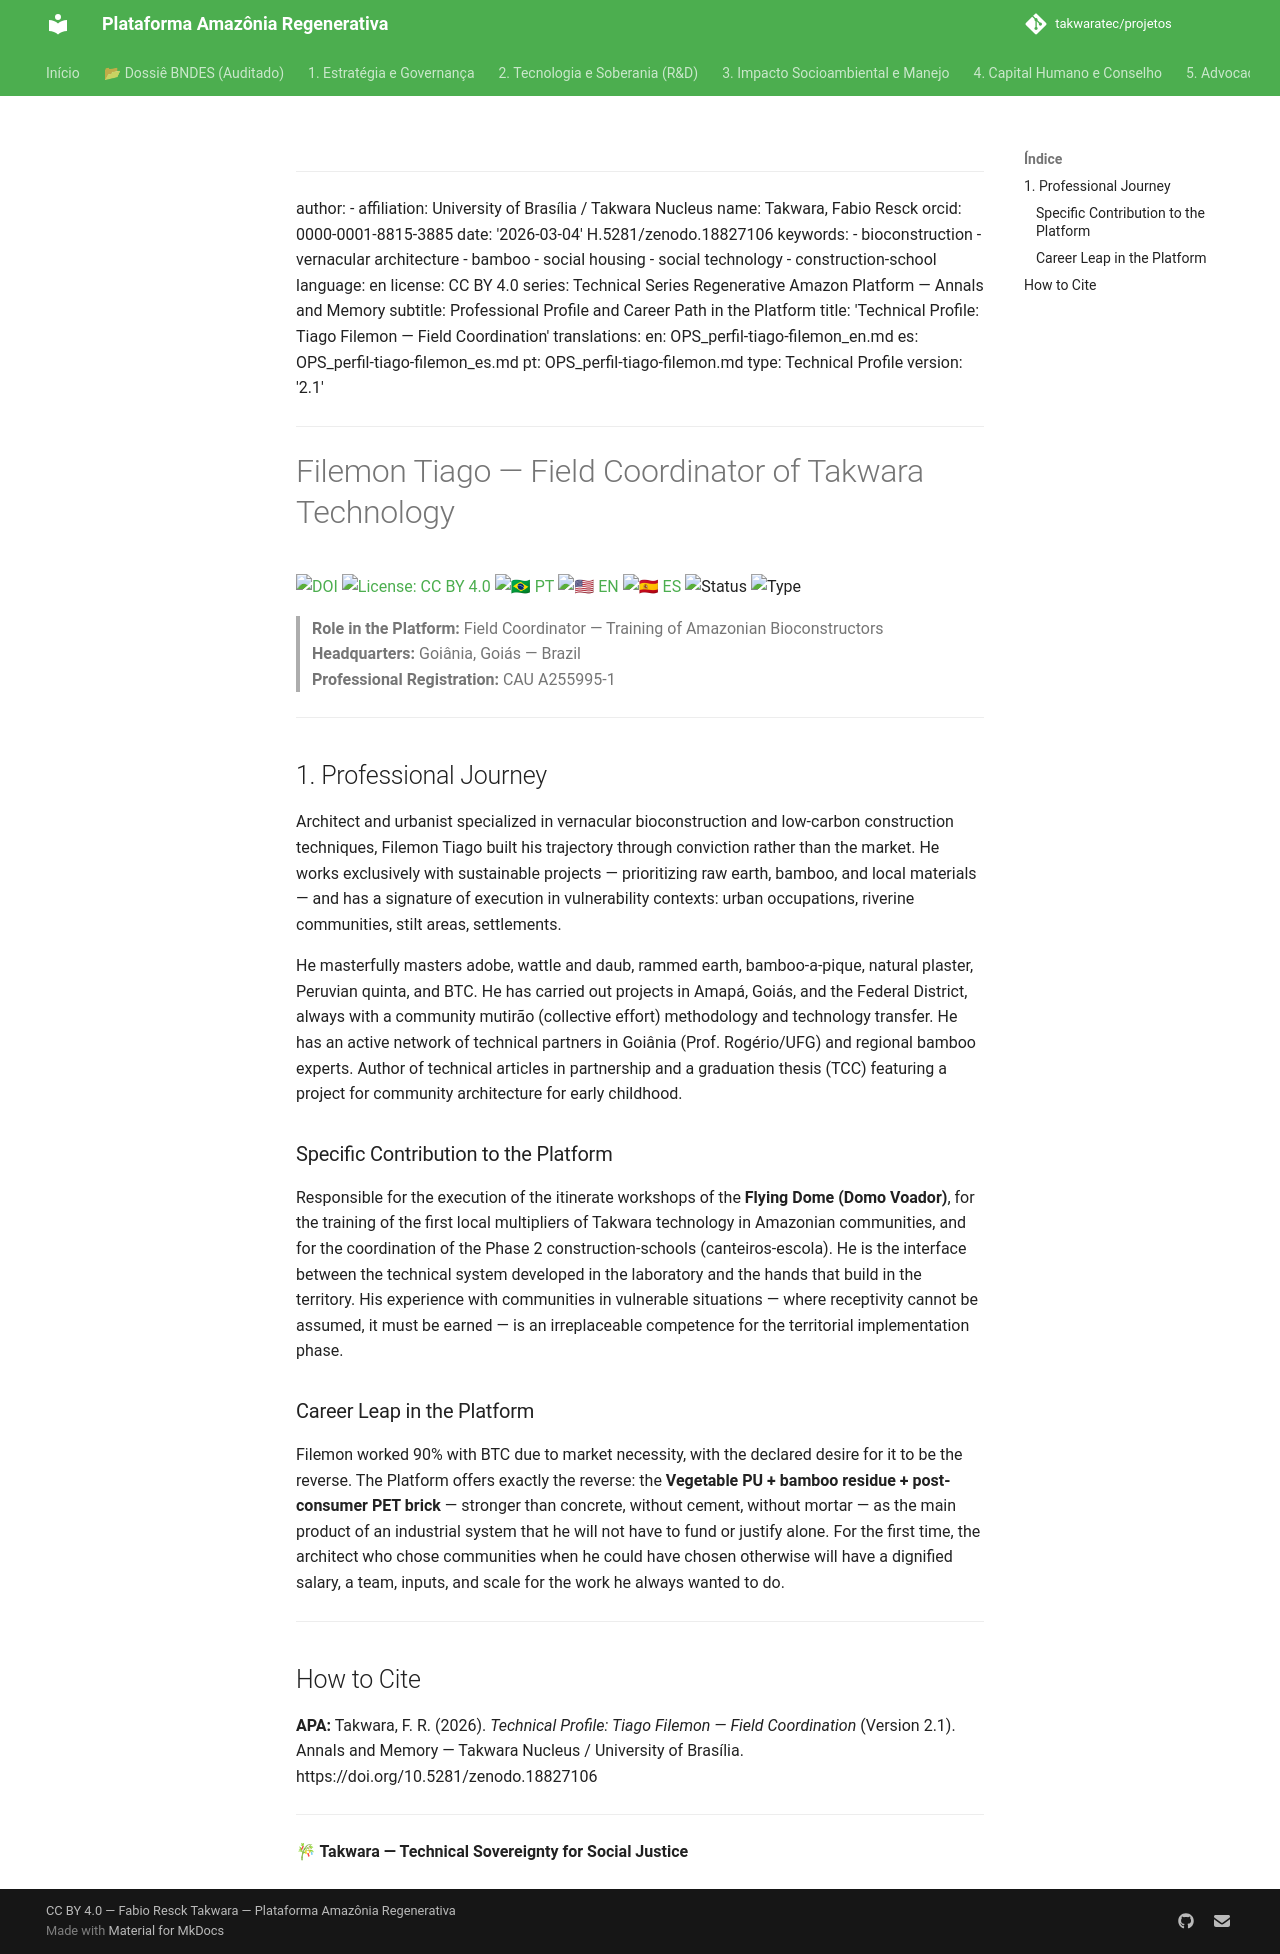

repository: takwaratec/projetos · page: 06_ANAIS_MEMORIA/perfis-equipe/OPS_perfil-tiago-filemon_en/index.html · generator: mkdocs

---
author:
- affiliation: University of Brasília / Takwara Nucleus
  name: Takwara, Fabio Resck
  orcid: 0000-0001-8815-3885
date: '2026-03-04'
doi: 10.5281/zenodo.18827106
keywords:
- bioconstruction
- vernacular architecture
- bamboo
- social housing
- social technology
- construction-school
language: en
license: CC BY 4.0
series: Technical Series Regenerative Amazon Platform — Annals and Memory
subtitle: Professional Profile and Career Path in the Platform
title: 'Technical Profile: Tiago Filemon — Field Coordination'
translations:
  en: OPS_perfil-tiago-filemon_en.md
  es: OPS_perfil-tiago-filemon_es.md
  pt: OPS_perfil-tiago-filemon.md
type: Technical Profile
version: '2.2.2'
---
# Filemon Tiago — Field Coordinator of Takwara Technology

[![DOI](https://img.shields.io/badge/DOI-10.5281/zenodo.18827106-blue.svg)](https://doi.org/10.5281/zenodo.18827106)
[![License: CC BY 4.0](https://img.shields.io/badge/License-CC%20BY%204.0-lightgrey.svg)](https://creativecommons.org/licenses/by/4.0/)
[![🇧🇷 PT](https://img.shields.io/badge/🇧🇷-Portuguese-green)](./OPS_perfil-tiago-filemon.md) [![🇺🇸 EN](https://img.shields.io/badge/🇺🇸-English-blue)](./OPS_perfil-tiago-filemon_en.md) [![🇪🇸 ES](https://img.shields.io/badge/🇪🇸-Spanish-orange)](./OPS_perfil-tiago-filemon_es.md)
![Status](https://img.shields.io/badge/status-V2.2.2%20(Advocacy%205.1)-blue)
![Type](https://img.shields.io/badge/type-Technical%20Profile-teal)

> **Role in the Platform:** Field Coordinator — Training of Amazonian Bioconstructors  
> **Headquarters:** Goiânia, Goiás — Brazil  
> **Professional Registration:** CAU A255995-1

---

## 1. Professional Journey

Architect and urbanist specialized in vernacular bioconstruction and low-carbon construction techniques, Filemon Tiago built his trajectory through conviction rather than the market. He works exclusively with sustainable projects — prioritizing raw earth, bamboo, and local materials — and has a signature of execution in vulnerability contexts: urban occupations, riverine communities, stilt areas, settlements.

He masterfully masters adobe, wattle and daub, rammed earth, bamboo-a-pique, natural plaster, Peruvian quinta, and BTC. He has carried out projects in Amapá, Goiás, and the Federal District, always with a community mutirão (collective effort) methodology and technology transfer. He has an active network of technical partners in Goiânia (Prof. Rogério/UFG) and regional bamboo experts. Author of technical articles in partnership and a graduation thesis (TCC) featuring a project for community architecture for early childhood.

### Specific Contribution to the Platform

Responsible for the execution of the itinerate workshops of the **Flying Dome (Domo Voador)**, for the training of the first local multipliers of Takwara technology in Amazonian communities, and for the coordination of the Phase 2 construction-schools (canteiros-escola). He is the interface between the technical system developed in the laboratory and the hands that build in the territory. His experience with communities in vulnerable situations — where receptivity cannot be assumed, it must be earned — is an irreplaceable competence for the territorial implementation phase.

### Career Leap in the Platform

Filemon worked 90% with BTC due to market necessity, with the declared desire for it to be the reverse. The Platform offers exactly the reverse: the **Vegetable PU + bamboo residue + post-consumer PET brick** — stronger than concrete, without cement, without mortar — as the main product of an industrial system that he will not have to fund or justify alone. For the first time, the architect who chose communities when he could have chosen otherwise will have a dignified salary, a team, inputs, and scale for the work he always wanted to do.

---

## How to Cite

**APA:**
Takwara, F. R. (2026). *Technical Profile: Tiago Filemon — Field Coordination* (Version 2.1). Annals and Memory — Takwara Nucleus / University of Brasília. https://doi.org/10.5281/zenodo.18827106

---
**🎋 Takwara — Technical Sovereignty for Social Justice**
